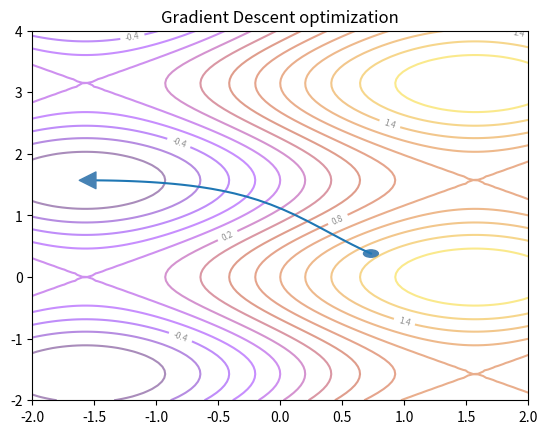

This chart was generated by the following Python code:
# Implements the Gradient Descent algorithm
# and visualizes the minimization progress
# of the target function.

import math
import numpy as np
from random import random
import matplotlib.pyplot as plt

# return the gradient vector of the function
# f(a, b) = sin(a) + cos^2(b)
def nabla(theta):
    a = theta[0]
    b = theta[1]

    return np.array((math.cos(a), -2 * math.sin(b) * math.cos(b)))

# choose random theta
theta = np.array((random(), random()))

# prepare plot
fig, ax = plt.subplots(nrows=1, ncols=1)
ax.set_title("Gradient Descent optimization")

# gradient descent optimization
lr = 0.1
thetas = []

for i in range(100):
    theta -= lr * nabla(theta)
    thetas.append((theta[0], theta[1])) # save for plotting

thetas = np.array(thetas)

# calculate f(a, b) for "all" a, b
gridsize = 100
levels = 15
X, Y = np.meshgrid(np.linspace(-2, 2, gridsize), np.linspace(-2, 4, gridsize))
Z = np.vectorize(lambda a, b: math.sin(a) + math.cos(b)**2)(X, Y)

# plot contours of f and route of the
# optimization process
conts = ax.contour(X, Y, Z, levels, cmap=plt.cm.gnuplot, alpha=0.45)
ax.clabel(conts, conts.levels[::3], fontsize="6", colors="k")
ax.plot(thetas[:,0], thetas[:,1])

# plot start and arrowhead to show direction
pos = (thetas[0,0], thetas[0,1])
circle = plt.Circle(pos, 0.060, color="steelblue")
ax.add_artist(circle)
pos = (thetas[-1,0], thetas[-1,1])
ax.annotate("", (pos[0]-0.05, pos[1]), pos, arrowprops=dict(fc="steelblue", width=0.1, edgecolor="steelblue"))

plt.show()
